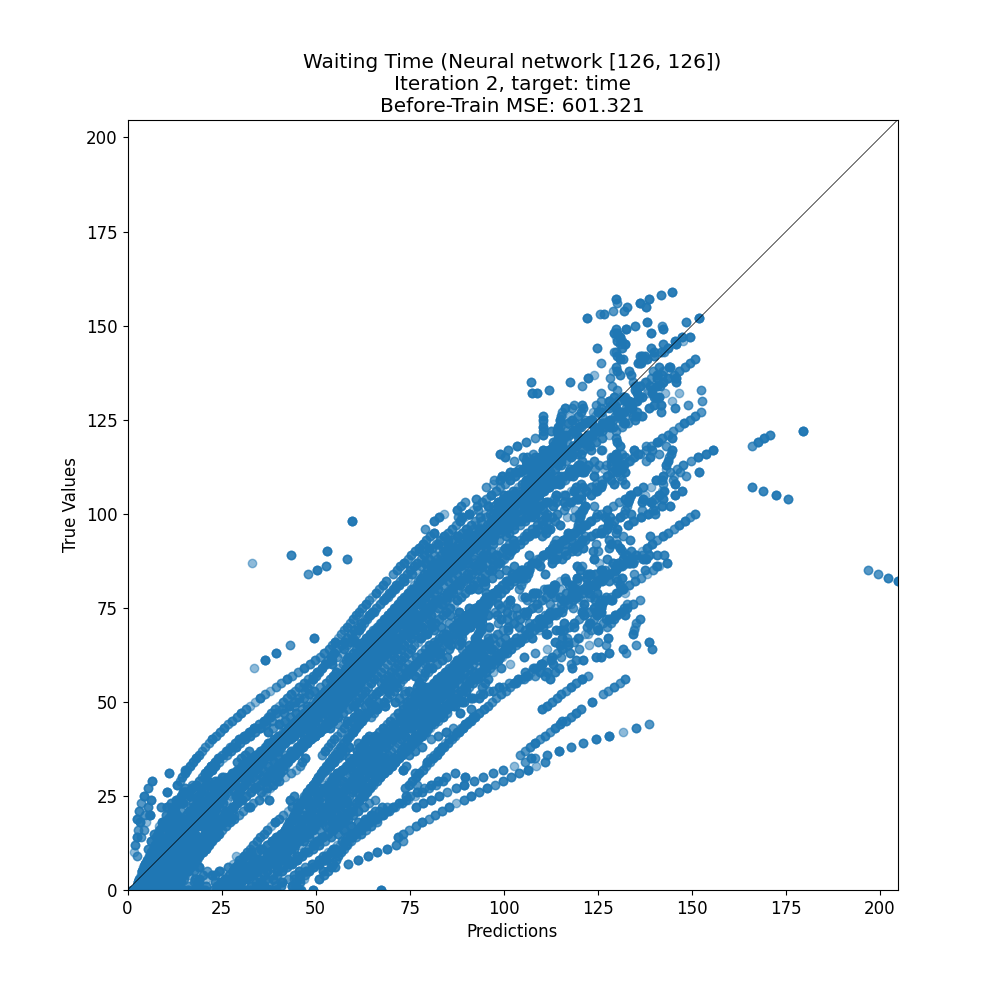

Values plotted in this chart, from the file beside it:
target, prediction
137, 130.8
33, 30.4
53, 60
53, 63.04
48, 83.2
71, 59.09
39, 69.7
13, 41.66
53, 89.84
86, 94.09
28, 58.77
86, 86.92
153, 126.6
99, 111.2
66, 71.43
102, 97.34
23, 20.44
0, 30.46
108, 105.9
70, 78.05
33, 33.29
69, 74.42
47, 48.08
58, 61.42
23, 72.25
37, 32.26
93, 90.69
114, 113.3
5, 34.43
23, 46.57
73, 72.57
49, 56.88
76, 71.78
10, 54.01
10, 40.51
81, 67.83
34, 42.49
30, 29.47
115, 106.3
93, 91.94
80, 78.86
0, 1.914
5, 31.72
84, 85.2
9, 11.59
4, 14.36
124, 126.7
50, 77.09
29, 59.51
47, 82.23
81, 99.55
31, 38.1
52, 88.81
14, 7.702
45, 53.92
37, 45.2
51, 35.22
111, 117.4
139, 144.3
101, 116
... 14,553 more rows
